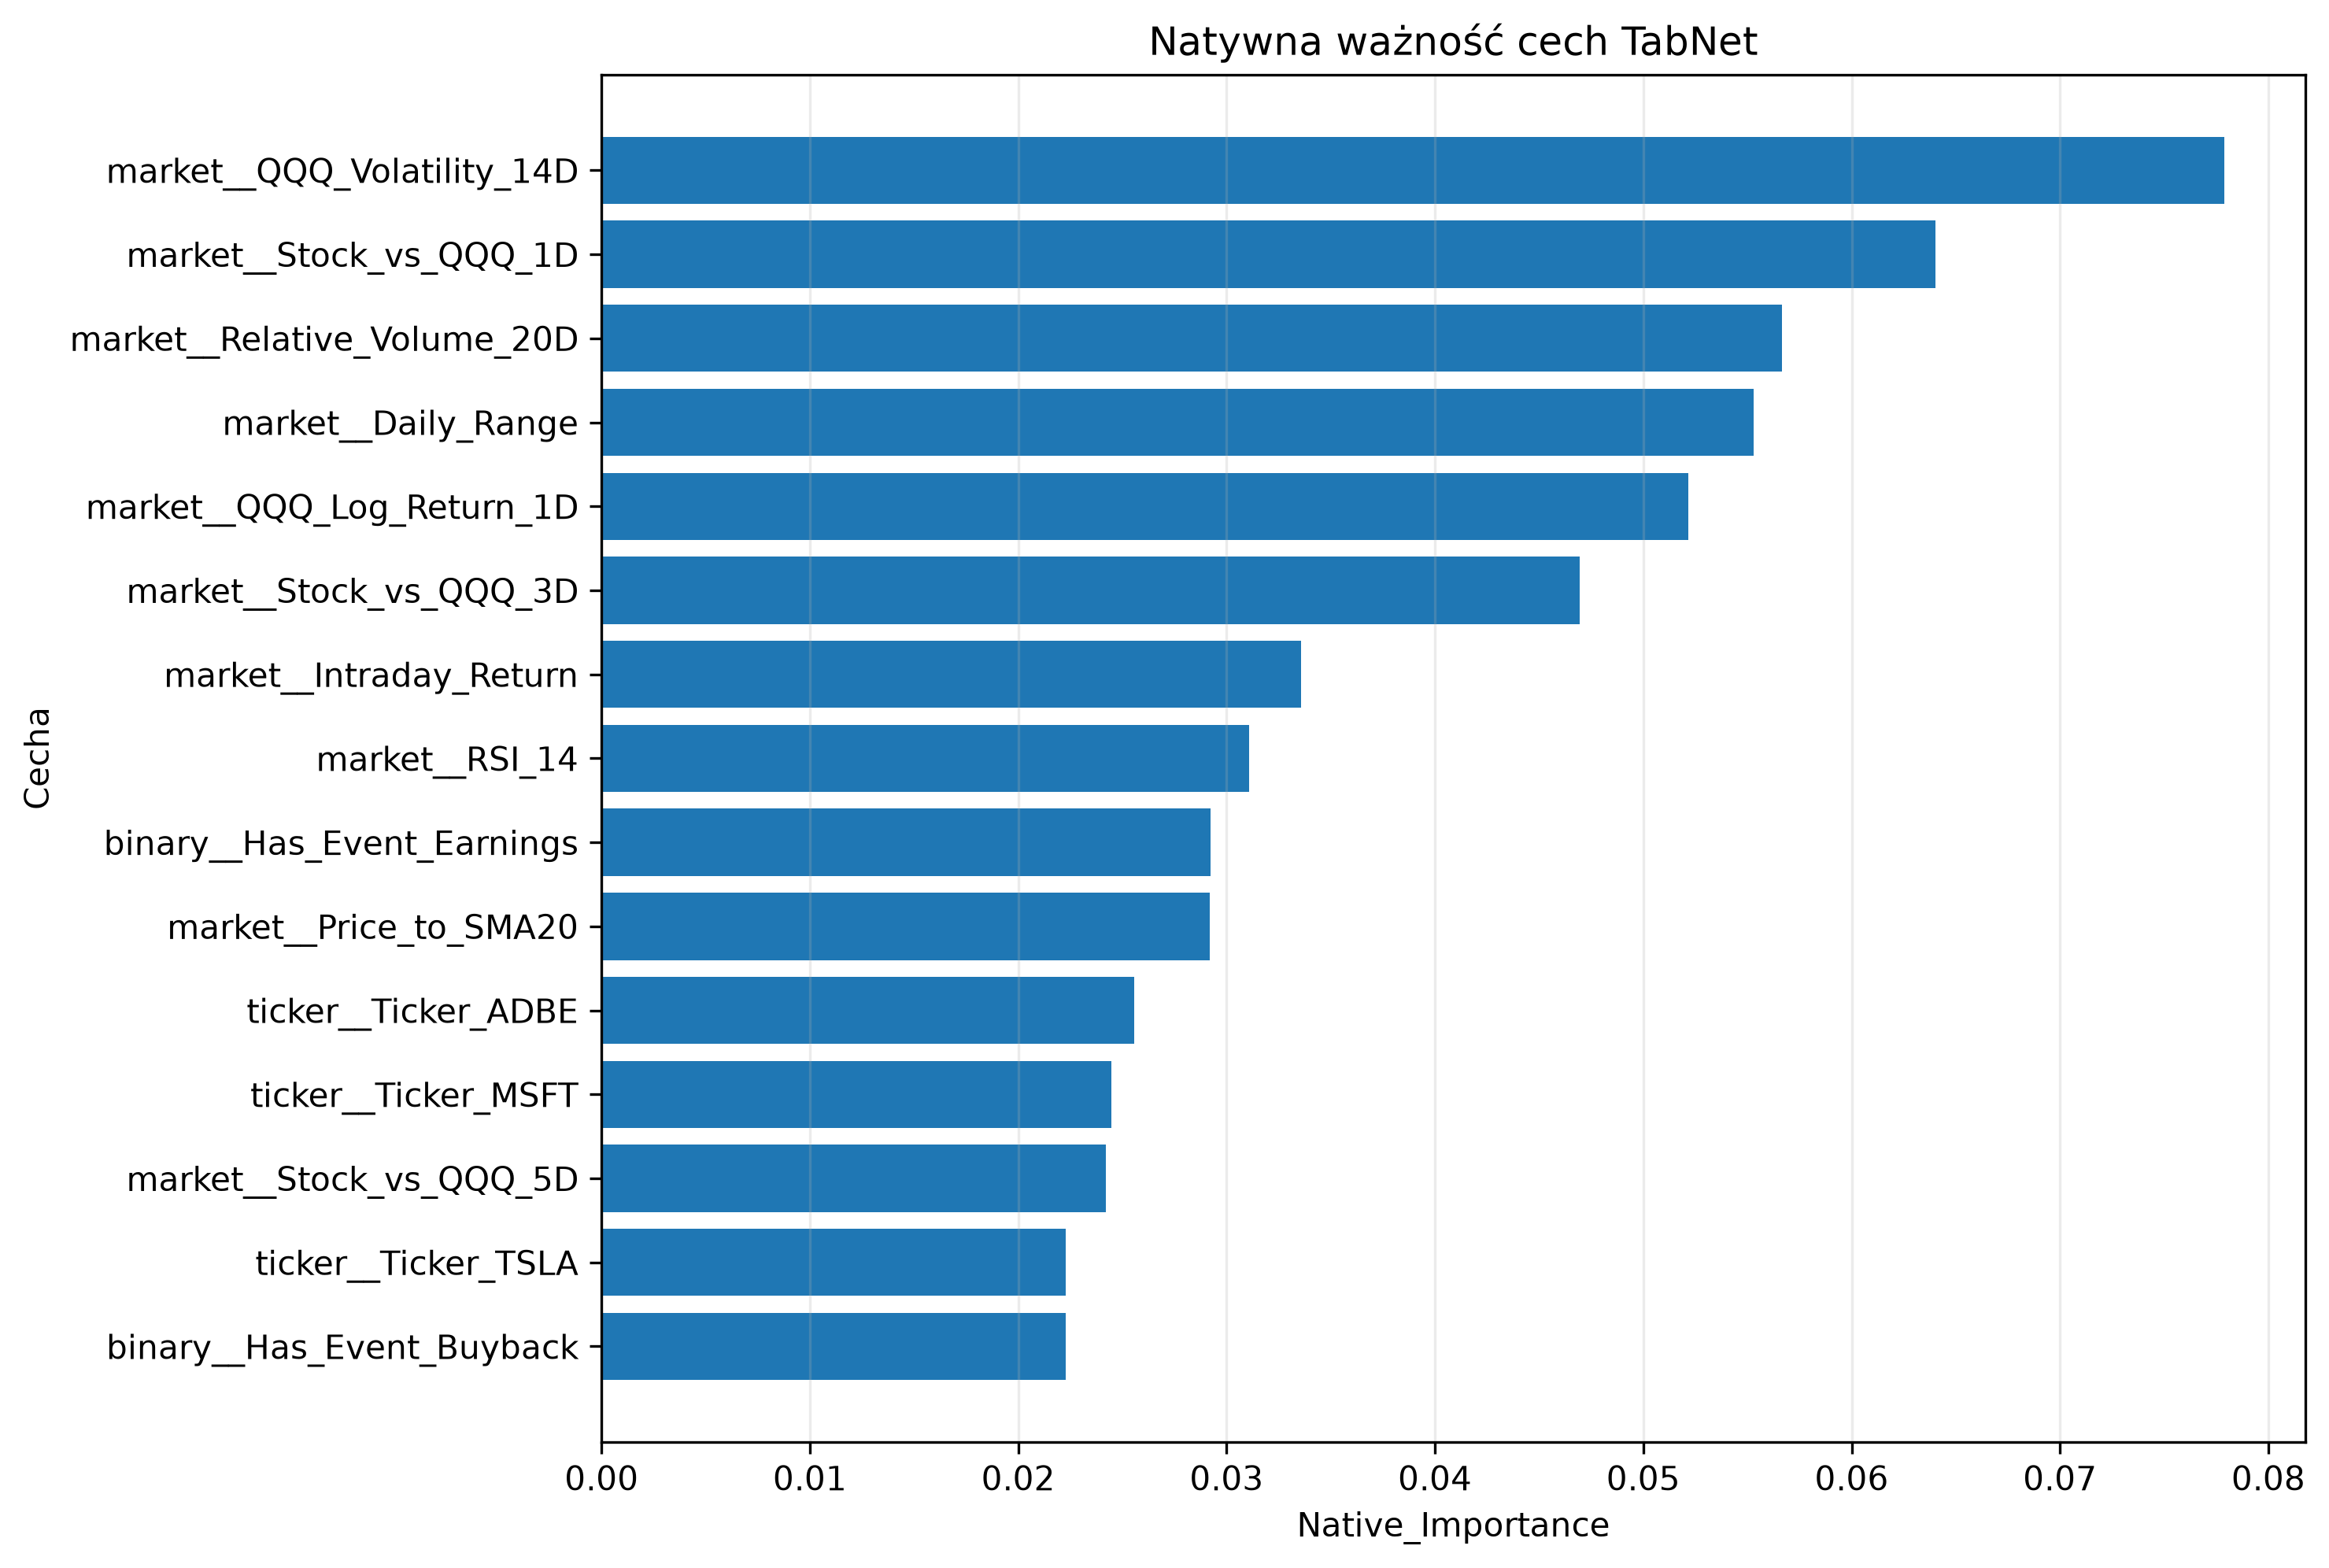

Data behind this chart, as committed beside it:
Feature, Native_Importance, Rank
market__QQQ_Volatility_14D, 0.07788, 1
market__Stock_vs_QQQ_1D, 0.06403, 2
market__Relative_Volume_20D, 0.05666, 3
market__Daily_Range, 0.05529, 4
market__QQQ_Log_Return_1D, 0.05214, 5
market__Stock_vs_QQQ_3D, 0.04695, 6
market__Intraday_Return, 0.03358, 7
market__RSI_14, 0.03108, 8
binary__Has_Event_Earnings, 0.02924, 9
market__Price_to_SMA20, 0.02919, 10
ticker__Ticker_ADBE, 0.02558, 11
ticker__Ticker_MSFT, 0.02447, 12
market__Stock_vs_QQQ_5D, 0.0242, 13
ticker__Ticker_TSLA, 0.02228, 14
binary__Has_Event_Buyback, 0.02226, 15
binary__Has_Item_2_02, 0.02137, 16
binary__Has_Item_7_01, 0.02105, 17
binary__Has_EX99, 0.02062, 18
binary__Has_Item_1_02, 0.02038, 19
ticker__Ticker_AVGO, 0.02036, 20
market__QQQ_Log_Return_5D, 0.02016, 21
ticker__Ticker_INTC, 0.0197, 22
binary__Has_Item_5_03, 0.01867, 23
ticker__Ticker_AMD, 0.01768, 24
ticker__Ticker_NFLX, 0.01727, 25
binary__Has_Item_8_01, 0.01721, 26
binary__Has_Item_2_03, 0.01707, 27
ticker__Ticker_META, 0.0166, 28
ticker__Ticker_QCOM, 0.01628, 29
binary__Has_Event_Guidance, 0.01622, 30
ticker__Ticker_NVDA, 0.0153, 31
market__Volatility_14D, 0.01478, 32
ticker__Ticker_AAPL, 0.01448, 33
ticker__Ticker_GOOGL, 0.01439, 34
ticker__Ticker_AMZN, 0.01224, 35
binary__Has_Item_5_02, 0.01152, 36
binary__Has_Item_2_01, 0.01142, 37
binary__Has_Item_1_01, 0.0106, 38
binary__Has_Item_5_07, 0.01048, 39
market__QQQ_Log_Return_3D, 0.009334, 40
